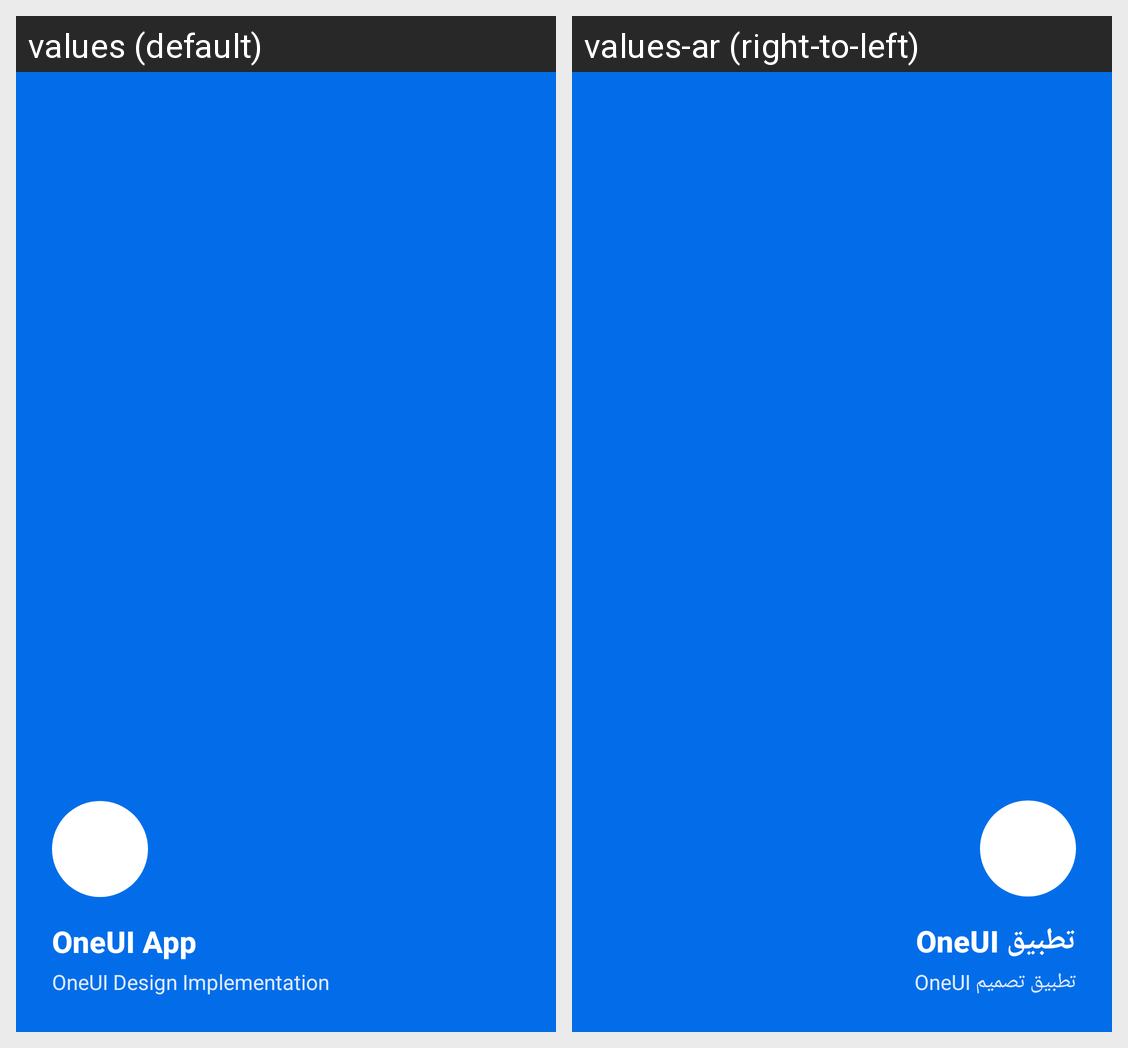

Here is an Android app screen in its default locale and in the app's own translations. Write out the translated-string differences for the strings that appear on this screen.
Android screen res/layout/drawer_header.xml rendered under 2 locales, left to right: values (default), values-ar (right-to-left). Device: Nexus 5 (rendered at 1080×1920; each locale shown at half size, 540×960, under a caption strip naming it); theme OneUITheme.
Strings drawn on this screen, with the default value and each locale's value (text and hints the layout hard-codes, and strings that could not be matched under every locale, appear in the picture but are not listed):

app_name
  values: OneUI App
  values-ar: تطبيق OneUI

drawer_header_subtitle
  values: OneUI Design Implementation
  values-ar: تطبيق تصميم OneUI
